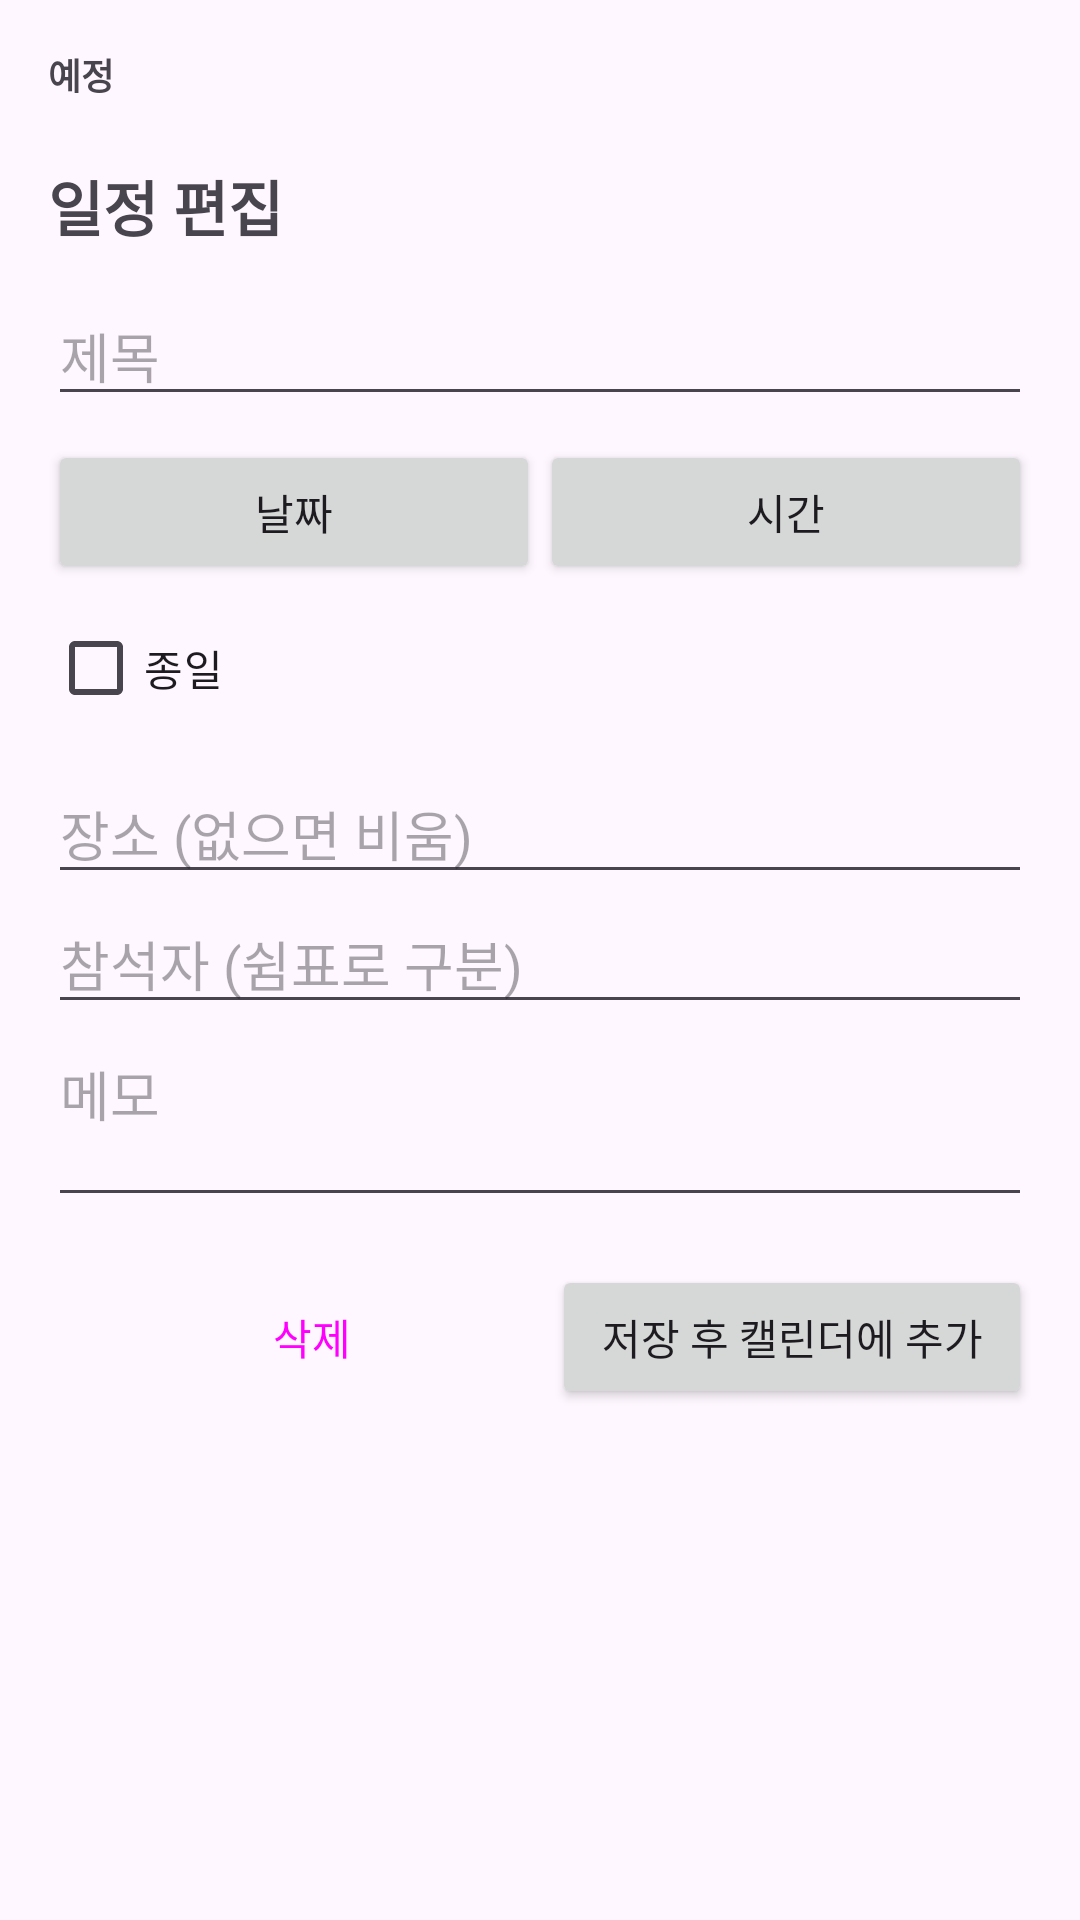

Android layout source for this screen:
<!-- AndroidManifest.xml: application theme Theme.CalendarAgent -->
<!-- res/layout/activity_event_edit.xml -->
<?xml version="1.0" encoding="utf-8"?>
<ScrollView xmlns:android="http://schemas.android.com/apk/res/android"
    android:layout_width="match_parent"
    android:layout_height="match_parent"
    android:fitsSystemWindows="true"
    android:fillViewport="true">

    <LinearLayout
        android:layout_width="match_parent"
        android:layout_height="wrap_content"
        android:orientation="vertical"
        android:padding="16dp">

        <TextView
            android:id="@+id/statusLabel"
            android:layout_width="wrap_content"
            android:layout_height="wrap_content"
            android:textStyle="bold"
            android:textSize="12sp"
            android:text="@string/edit_status_scheduled" />

        <TextView
            android:id="@+id/editMeta"
            android:layout_width="match_parent"
            android:layout_height="wrap_content"
            android:layout_marginTop="2dp"
            android:textSize="12sp"
            android:textColor="?android:attr/textColorSecondary" />

        <TextView
            android:layout_width="wrap_content"
            android:layout_height="wrap_content"
            android:text="@string/edit_title"
            android:textStyle="bold"
            android:textSize="20sp"
            android:layout_marginTop="2dp"
            android:layout_marginBottom="12dp" />

        <EditText
            android:id="@+id/editTitle"
            android:layout_width="match_parent"
            android:layout_height="wrap_content"
            android:hint="@string/field_title_hint"
            android:inputType="text" />

        <LinearLayout
            android:layout_width="match_parent"
            android:layout_height="wrap_content"
            android:layout_marginTop="8dp"
            android:orientation="horizontal">

            <Button
                android:id="@+id/btnDate"
                android:layout_width="0dp"
                android:layout_height="wrap_content"
                android:layout_weight="1"
                android:text="@string/pick_date" />

            <Button
                android:id="@+id/btnTime"
                android:layout_width="0dp"
                android:layout_height="wrap_content"
                android:layout_weight="1"
                android:text="@string/pick_time" />
        </LinearLayout>

        <CheckBox
            android:id="@+id/allDayCheck"
            android:layout_width="wrap_content"
            android:layout_height="wrap_content"
            android:layout_marginTop="4dp"
            android:text="@string/all_day" />

        <EditText
            android:id="@+id/editLocation"
            android:layout_width="match_parent"
            android:layout_height="wrap_content"
            android:layout_marginTop="8dp"
            android:hint="@string/field_location_hint"
            android:inputType="text" />

        <EditText
            android:id="@+id/editAttendees"
            android:layout_width="match_parent"
            android:layout_height="wrap_content"
            android:hint="@string/field_attendees_hint"
            android:inputType="text" />

        <EditText
            android:id="@+id/editDescription"
            android:layout_width="match_parent"
            android:layout_height="wrap_content"
            android:hint="@string/field_desc_hint"
            android:inputType="textMultiLine"
            android:minLines="2"
            android:gravity="top" />

        <LinearLayout
            android:layout_width="match_parent"
            android:layout_height="wrap_content"
            android:layout_marginTop="16dp"
            android:orientation="horizontal">

            <Button
                android:id="@+id/deleteButton"
                style="?android:attr/buttonBarButtonStyle"
                android:layout_width="0dp"
                android:layout_height="wrap_content"
                android:layout_weight="1"
                android:text="@string/act_delete" />

            <Button
                android:id="@+id/saveButton"
                android:layout_width="0dp"
                android:layout_height="wrap_content"
                android:layout_weight="1"
                android:text="@string/save_and_add" />
        </LinearLayout>
    </LinearLayout>
</ScrollView>
<!-- resources referenced by this layout -->
<resources>
  <string name="act_delete">삭제</string>
  <string name="all_day">종일</string>
  <string name="edit_status_scheduled">예정</string>
  <string name="edit_title">일정 편집</string>
  <string name="field_attendees_hint">참석자 (쉼표로 구분)</string>
  <string name="field_desc_hint">메모</string>
  <string name="field_location_hint">장소 (없으면 비움)</string>
  <string name="field_title_hint">제목</string>
  <string name="pick_date">날짜</string>
  <string name="pick_time">시간</string>
  <string name="save_and_add">저장 후 캘린더에 추가</string>
  <style name="Theme.CalendarAgent" parent="Theme.Material3.DayNight.NoActionBar">
          <item name="colorPrimary">@color/purple_500</item>
          <item name="colorOnPrimary">@android:color/white</item>
      </style>
  <color name="purple_500">#FF00C2FF</color>
</resources>
